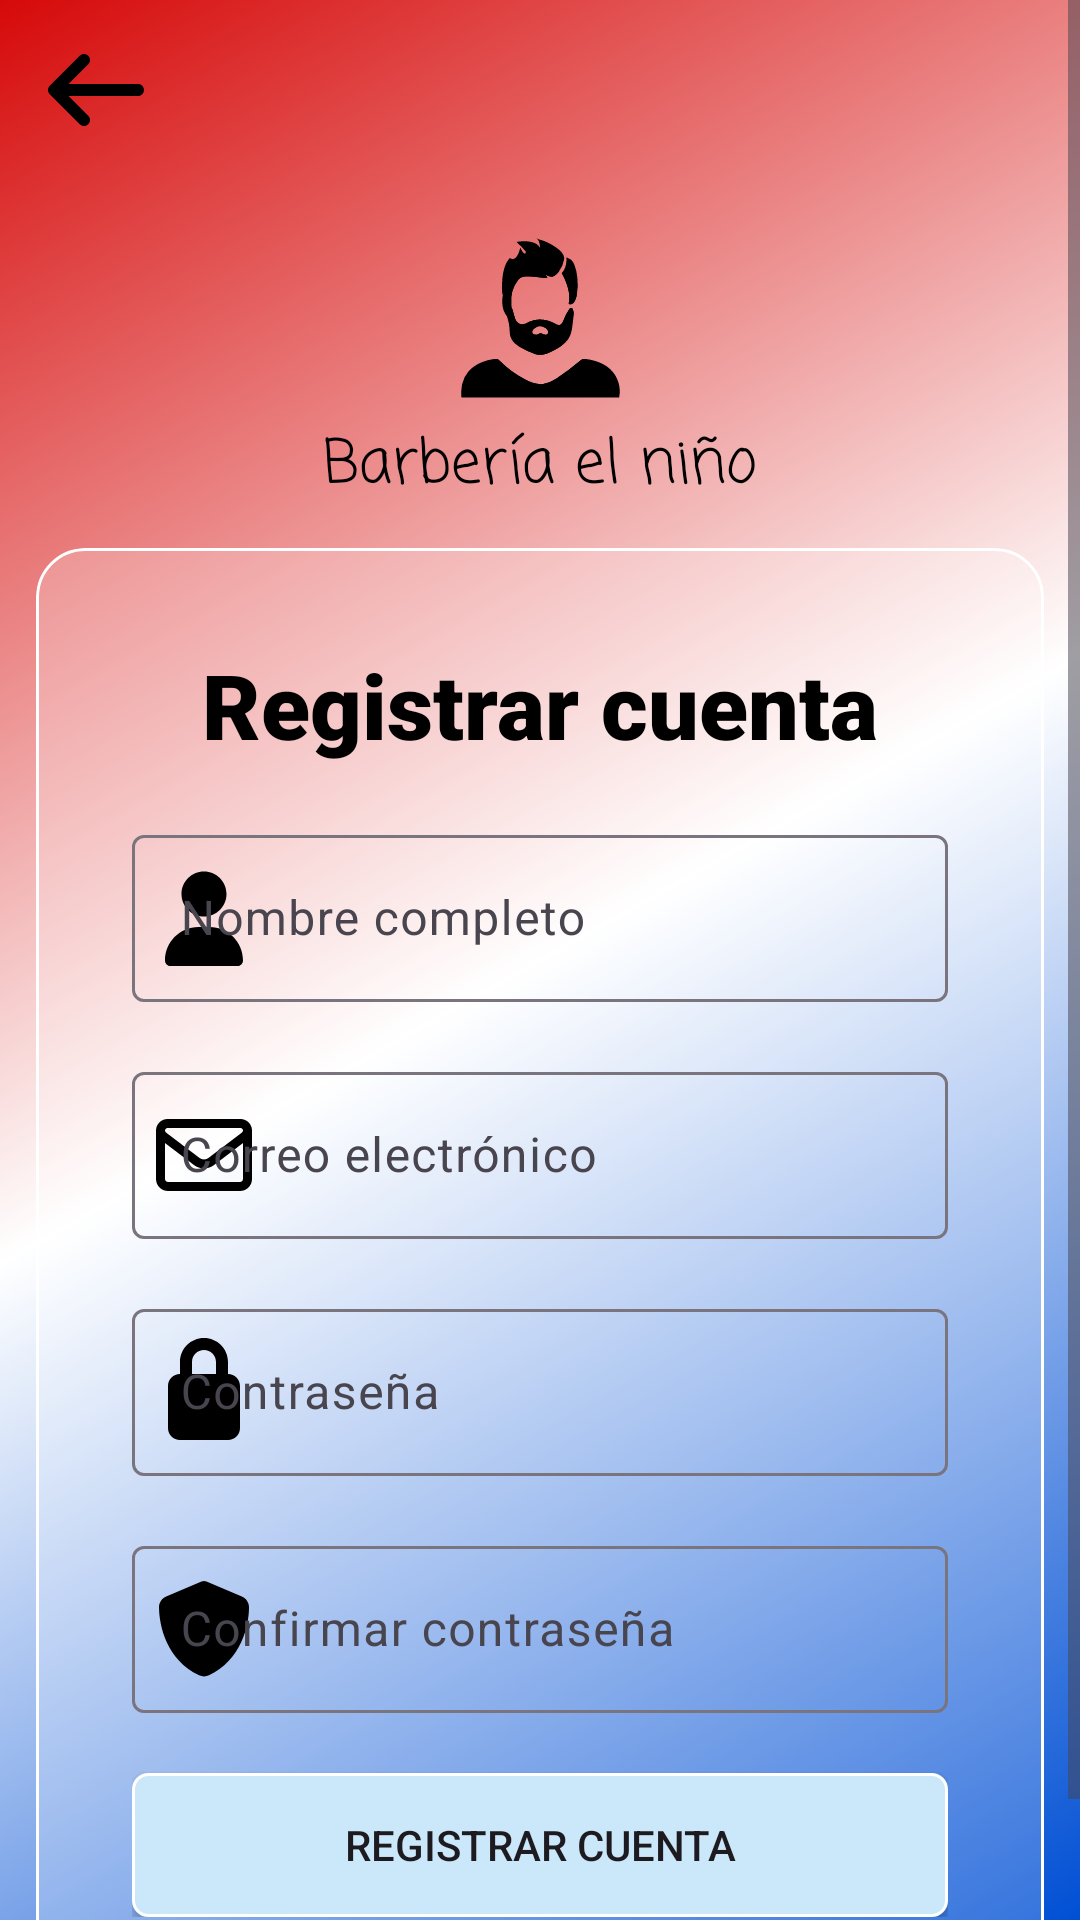

This screen was rendered from an Android layout file. Write that file and the resources it references.
<!-- AndroidManifest.xml: application theme Theme.Parcial2dam -->
<!-- res/layout/register_activity.xml -->
<?xml version="1.0" encoding="utf-8"?>
<ScrollView xmlns:android="http://schemas.android.com/apk/res/android"
    xmlns:app="http://schemas.android.com/apk/res-auto"
    android:layout_height="match_parent"
    android:layout_width="match_parent"
    android:fillViewport="true"
    android:fitsSystemWindows="true"
    android:background="@drawable/graient_bg">

    <LinearLayout
        android:layout_width="match_parent"
        android:layout_height="match_parent"
        android:orientation="vertical">

        <ImageButton
            android:id="@+id/btnRegresar"
            android:layout_width="wrap_content"
            android:layout_height="wrap_content"
            android:src="@drawable/arrow_left_solid_full"
            android:backgroundTint="#00FFFFFF"/>

        

        <LinearLayout
            android:layout_width="match_parent"
            android:layout_height="wrap_content"
            android:orientation="vertical"
            android:gravity="center">

            <ImageView
                android:layout_width="wrap_content"
                android:layout_height="wrap_content"
                android:src="@drawable/beard_man"
                app:tint="#000000" />

            <TextView
                android:layout_width="wrap_content"
                android:layout_height="wrap_content"
                android:text="Barbería el niño"
                android:textColor="#000000"
                android:fontFamily="casual"
                android:textSize="20dp"/>

        </LinearLayout>

        

        <LinearLayout
            android:layout_width="match_parent"
            android:layout_height="wrap_content"
            android:layout_gravity="center"
            android:padding="32dp"
            android:layout_margin="12dp"
            android:orientation="vertical"
            android:clipToOutline="true"
            android:background="@drawable/blur_bg">


            <TextView
                android:layout_width="wrap_content"
                android:layout_height="wrap_content"
                android:text="Registrar cuenta"
                android:id="@+id/tvTitle"
                android:textSize="30dp"
                android:textColor="@color/black"
                android:layout_gravity="center"
                android:fontFamily="sans-serif-black"/>

            <com.google.android.material.textfield.TextInputLayout
                android:layout_height="wrap_content"
                android:layout_width="match_parent"
                app:startIconTint="#000000"
                android:hint="Nombre completo"
                android:layout_marginTop="18dp"
                app:startIconDrawable="@drawable/user_solid_full">

                <com.google.android.material.textfield.TextInputEditText
                    android:id="@+id/edtName"
                    android:layout_width="match_parent"
                    android:layout_height="match_parent"
                    android:textColor="#000000"
                    android:inputType="textPersonName"/>
            </com.google.android.material.textfield.TextInputLayout>

            <com.google.android.material.textfield.TextInputLayout
                android:layout_height="wrap_content"
                android:layout_width="match_parent"
                app:startIconTint="#000000"
                android:hint="Correo electrónico"
                android:layout_marginTop="18dp"
                app:startIconDrawable="@drawable/email_icon">

                <com.google.android.material.textfield.TextInputEditText
                    android:id="@+id/edtEmail"
                    android:layout_width="match_parent"
                    android:layout_height="match_parent"
                    android:textColor="#000000"
                    android:inputType="textEmailAddress"/>
            </com.google.android.material.textfield.TextInputLayout>

            <com.google.android.material.textfield.TextInputLayout
                android:layout_height="wrap_content"
                android:layout_width="match_parent"
                app:startIconTint="#000000"
                android:hint="Contraseña"
                android:layout_marginTop="18dp"
                app:startIconDrawable="@drawable/lock_icon">

                <com.google.android.material.textfield.TextInputEditText
                    android:id="@+id/edtPass"
                    android:layout_width="match_parent"
                    android:layout_height="match_parent"
                    android:textColor="#000000"
                    android:inputType="textPassword"/>
            </com.google.android.material.textfield.TextInputLayout>

            <com.google.android.material.textfield.TextInputLayout
                android:layout_height="wrap_content"
                android:layout_width="match_parent"
                app:startIconTint="#000000"
                android:hint="Confirmar contraseña"
                android:layout_marginTop="18dp"
                app:startIconDrawable="@drawable/shield_solid_full">

                <com.google.android.material.textfield.TextInputEditText
                    android:id="@+id/edtConfirmPass"
                    android:layout_width="match_parent"
                    android:layout_height="match_parent"
                    android:textColor="#000000"
                    android:inputType="textPassword"/>
            </com.google.android.material.textfield.TextInputLayout>



            <androidx.appcompat.widget.AppCompatButton
                android:id="@+id/btnRegister"
                android:layout_width="match_parent"
                android:layout_height="wrap_content"
                android:background="@drawable/login_btn"
                android:text="Registrar cuenta"
                android:layout_marginTop="20dp"/>
        </LinearLayout>


    </LinearLayout>


</ScrollView>
<!-- resources referenced by this layout -->
<resources>
  <color name="black">#FF000000</color>
  <!-- drawable arrow_left_solid_full (drawable) -->
  <vector xmlns:android="http://schemas.android.com/apk/res/android" android:height="40dp" android:viewportHeight="640" android:viewportWidth="640" android:width="40dp">
        
      <path android:fillColor="#FF000000" android:pathData="M73.4,297.4C60.9,309.9 60.9,330.2 73.4,342.7L233.4,502.7C245.9,515.2 266.2,515.2 278.7,502.7C291.2,490.2 291.2,469.9 278.7,457.4L173.3,352L544,352C561.7,352 576,337.7 576,320C576,302.3 561.7,288 544,288L173.3,288L278.7,182.6C291.2,170.1 291.2,149.8 278.7,137.3C266.2,124.8 245.9,124.8 233.4,137.3L73.4,297.3z"/>
      
  </vector>
  <!-- drawable blur_bg (drawable) -->
  <?xml version="1.0" encoding="utf-8"?>
  <shape xmlns:android="http://schemas.android.com/apk/res/android"
      android:shape="rectangle">
      <corners
          android:radius="16dp"/>
  
      <stroke
          android:width="1dp"
          android:color="@color/white" />
  
      <solid
          android:color="#33FFFFFF"/>
  </shape>
  <!-- drawable graient_bg (drawable) -->
  <?xml version="1.0" encoding="utf-8"?>
  <shape xmlns:android="http://schemas.android.com/apk/res/android"
      android:shape="rectangle">
      <gradient
          android:startColor="@color/barprimary"
          android:centerColor="@color/white"
          android:endColor="@color/barsecondary"
          android:type="linear"
          android:angle="135"/>
  </shape>
  <!-- drawable lock_icon (drawable) -->
  <vector xmlns:android="http://schemas.android.com/apk/res/android" android:height="40dp" android:viewportHeight="640" android:viewportWidth="640" android:width="40dp">
        
      <path android:fillColor="#FF000000" android:pathData="M256,160L256,224L384,224L384,160C384,124.7 355.3,96 320,96C284.7,96 256,124.7 256,160zM192,224L192,160C192,89.3 249.3,32 320,32C390.7,32 448,89.3 448,160L448,224C483.3,224 512,252.7 512,288L512,512C512,547.3 483.3,576 448,576L192,576C156.7,576 128,547.3 128,512L128,288C128,252.7 156.7,224 192,224z"/>
      
  </vector>
  <!-- drawable shield_solid_full (drawable) -->
  <vector xmlns:android="http://schemas.android.com/apk/res/android" android:height="40dp" android:viewportHeight="640" android:viewportWidth="640" android:width="40dp">
        
      <path android:fillColor="#FF000000" android:pathData="M320,64C324.6,64 329.2,65 333.4,66.9L521.8,146.8C543.8,156.1 560.2,177.8 560.1,204C559.6,303.2 518.8,484.7 346.5,567.2C329.8,575.2 310.4,575.2 293.7,567.2C121.3,484.7 80.6,303.2 80.1,204C80,177.8 96.4,156.1 118.4,146.8L306.7,66.9C310.9,65 315.4,64 320,64z"/>
      
  </vector>
  <!-- drawable user_solid_full (drawable) -->
  <vector xmlns:android="http://schemas.android.com/apk/res/android" android:height="40dp" android:viewportHeight="640" android:viewportWidth="640" android:width="40dp">
        
      <path android:fillColor="#FF000000" android:pathData="M320,312C386.3,312 440,258.3 440,192C440,125.7 386.3,72 320,72C253.7,72 200,125.7 200,192C200,258.3 253.7,312 320,312zM290.3,368C191.8,368 112,447.8 112,546.3C112,562.7 125.3,576 141.7,576L498.3,576C514.7,576 528,562.7 528,546.3C528,447.8 448.2,368 349.7,368L290.3,368z"/>
      
  </vector>
  <style name="Theme.Parcial2dam" parent="Base.Theme.Parcial2dam" />
  <color name="white">#FFFFFFFF</color>
  <color name="barprimary">#004FD4</color>
  <color name="barsecondary">#D60909</color>
  <style name="Base.Theme.Parcial2dam" parent="Theme.Material3.DayNight.NoActionBar">
          
          
      </style>
</resources>
